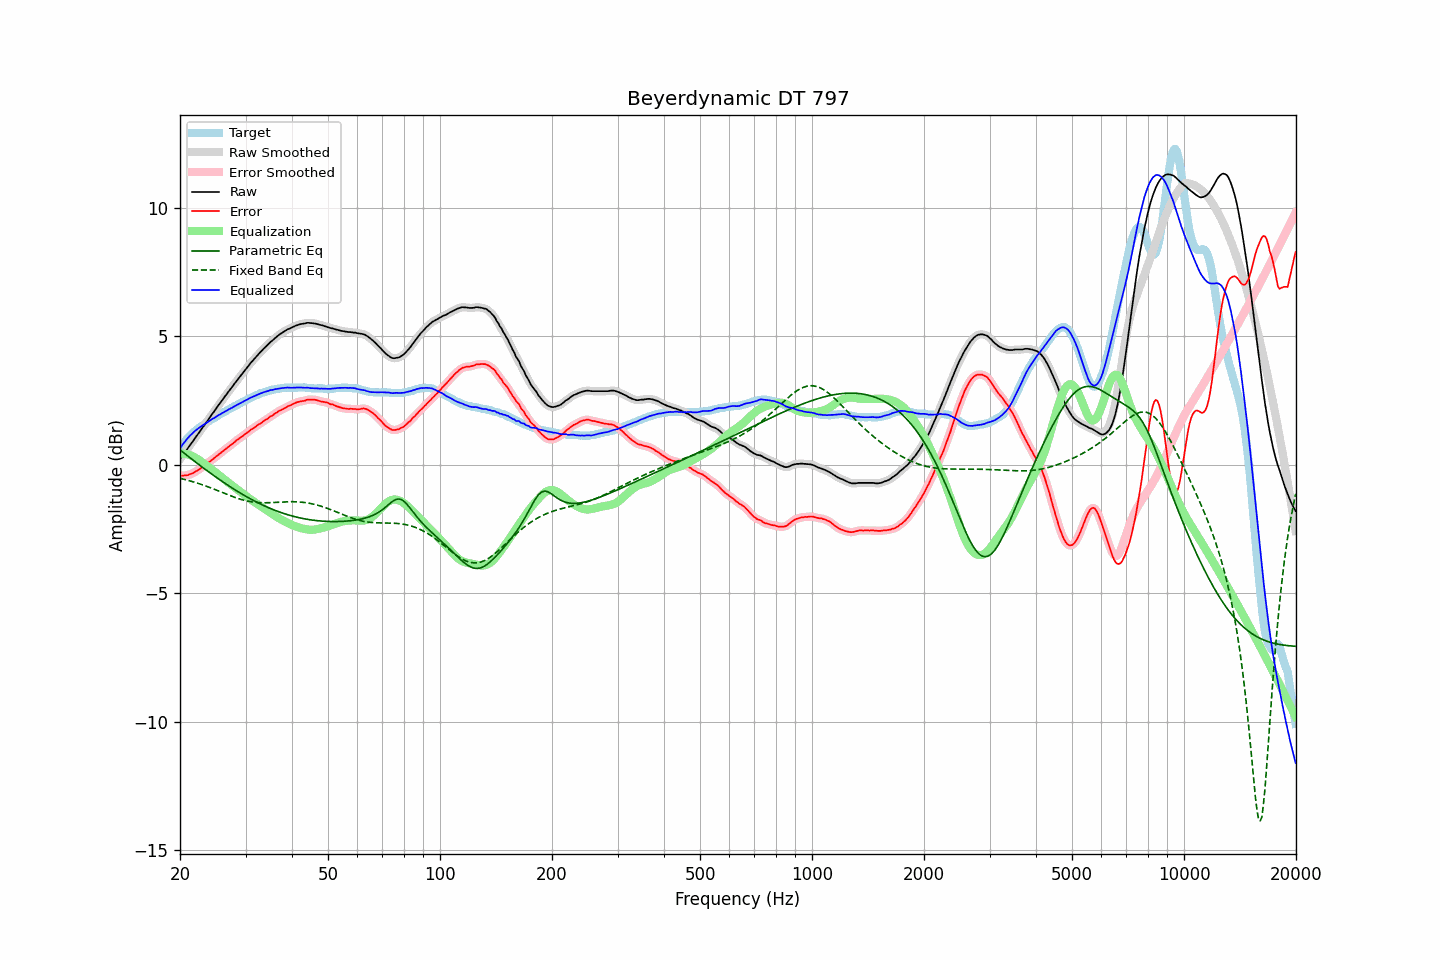

Source data for this figure (header and first rows):
frequency, raw, error, smoothed, error_smoothed, equalization, parametric_eq, fixed_band_eq, equalized_raw, equalized_smoothed, target
20.00, 0.21, -0.43, 0.22, -0.42, 0.43, 0.58, -0.53, 0.64, 0.64, 0.64
20.20, 0.30, -0.43, 0.30, -0.43, 0.43, 0.53, -0.54, 0.73, 0.73, 0.73
20.40, 0.39, -0.43, 0.39, -0.43, 0.43, 0.48, -0.56, 0.82, 0.81, 0.82
20.61, 0.47, -0.42, 0.48, -0.42, 0.42, 0.43, -0.58, 0.89, 0.90, 0.89
20.81, 0.56, -0.41, 0.56, -0.41, 0.41, 0.38, -0.59, 0.97, 0.97, 0.98
21.02, 0.65, -0.40, 0.65, -0.40, 0.40, 0.33, -0.61, 1.05, 1.05, 1.06
21.23, 0.74, -0.37, 0.74, -0.38, 0.38, 0.28, -0.63, 1.12, 1.12, 1.12
21.44, 0.82, -0.35, 0.83, -0.36, 0.35, 0.23, -0.64, 1.18, 1.18, 1.18
21.66, 0.91, -0.33, 0.91, -0.33, 0.33, 0.18, -0.66, 1.24, 1.24, 1.25
21.87, 1.00, -0.29, 1.00, -0.29, 0.29, 0.14, -0.68, 1.30, 1.30, 1.30
22.09, 1.09, -0.25, 1.09, -0.26, 0.26, 0.09, -0.70, 1.35, 1.35, 1.35
22.31, 1.17, -0.22, 1.18, -0.22, 0.22, 0.04, -0.72, 1.39, 1.40, 1.40
22.54, 1.26, -0.18, 1.26, -0.18, 0.18, -0.01, -0.74, 1.44, 1.44, 1.44
22.76, 1.35, -0.13, 1.35, -0.13, 0.13, -0.05, -0.76, 1.49, 1.48, 1.48
22.99, 1.44, -0.08, 1.44, -0.09, 0.09, -0.10, -0.78, 1.53, 1.53, 1.52
23.22, 1.52, -0.04, 1.53, -0.04, 0.04, -0.15, -0.81, 1.57, 1.57, 1.56
23.45, 1.61, 0.00, 1.61, 0.00, -0.00, -0.19, -0.83, 1.61, 1.61, 1.61
23.69, 1.70, 0.05, 1.70, 0.05, -0.05, -0.24, -0.85, 1.65, 1.65, 1.65
23.92, 1.79, 0.10, 1.79, 0.10, -0.10, -0.29, -0.87, 1.70, 1.70, 1.69
24.16, 1.88, 0.14, 1.88, 0.15, -0.15, -0.33, -0.90, 1.74, 1.74, 1.74
24.40, 1.97, 0.19, 1.97, 0.19, -0.19, -0.38, -0.92, 1.78, 1.78, 1.78
24.65, 2.05, 0.24, 2.06, 0.24, -0.24, -0.42, -0.95, 1.81, 1.81, 1.81
24.89, 2.14, 0.29, 2.15, 0.29, -0.29, -0.47, -0.97, 1.85, 1.85, 1.85
25.14, 2.23, 0.34, 2.23, 0.34, -0.34, -0.51, -1.00, 1.89, 1.89, 1.89
25.39, 2.32, 0.40, 2.32, 0.39, -0.39, -0.55, -1.02, 1.93, 1.93, 1.93
25.65, 2.40, 0.44, 2.41, 0.44, -0.44, -0.60, -1.05, 1.96, 1.96, 1.97
25.91, 2.49, 0.49, 2.49, 0.49, -0.49, -0.64, -1.07, 2.00, 2.00, 2.00
26.16, 2.57, 0.54, 2.57, 0.54, -0.54, -0.68, -1.10, 2.03, 2.03, 2.04
26.43, 2.66, 0.60, 2.66, 0.59, -0.59, -0.73, -1.12, 2.07, 2.07, 2.07
26.69, 2.74, 0.64, 2.75, 0.64, -0.64, -0.77, -1.15, 2.10, 2.11, 2.10
26.96, 2.83, 0.69, 2.83, 0.69, -0.69, -0.81, -1.17, 2.14, 2.14, 2.14
27.23, 2.91, 0.74, 2.91, 0.74, -0.74, -0.85, -1.20, 2.17, 2.17, 2.17
27.50, 2.99, 0.78, 2.99, 0.78, -0.79, -0.89, -1.22, 2.21, 2.21, 2.21
27.77, 3.07, 0.83, 3.08, 0.83, -0.84, -0.93, -1.25, 2.24, 2.24, 2.24
28.05, 3.16, 0.88, 3.16, 0.89, -0.88, -0.97, -1.27, 2.28, 2.28, 2.28
28.33, 3.24, 0.94, 3.24, 0.94, -0.93, -1.01, -1.29, 2.31, 2.31, 2.30
28.62, 3.32, 0.98, 3.32, 0.99, -0.98, -1.05, -1.31, 2.34, 2.34, 2.34
28.90, 3.40, 1.03, 3.40, 1.03, -1.03, -1.08, -1.33, 2.38, 2.38, 2.38
29.19, 3.48, 1.08, 3.48, 1.07, -1.07, -1.12, -1.35, 2.41, 2.41, 2.41
29.48, 3.56, 1.11, 3.56, 1.12, -1.12, -1.16, -1.37, 2.44, 2.44, 2.46
29.78, 3.64, 1.17, 3.64, 1.16, -1.17, -1.20, -1.39, 2.48, 2.48, 2.47
30.08, 3.72, 1.21, 3.72, 1.21, -1.21, -1.23, -1.40, 2.51, 2.51, 2.51
30.38, 3.80, 1.26, 3.80, 1.26, -1.26, -1.27, -1.42, 2.54, 2.54, 2.54
30.68, 3.88, 1.30, 3.88, 1.31, -1.30, -1.30, -1.43, 2.58, 2.58, 2.58
30.99, 3.96, 1.36, 3.96, 1.35, -1.35, -1.34, -1.44, 2.61, 2.61, 2.60
31.30, 4.03, 1.40, 4.03, 1.40, -1.40, -1.37, -1.45, 2.64, 2.64, 2.64
31.61, 4.10, 1.44, 4.10, 1.44, -1.44, -1.40, -1.46, 2.66, 2.66, 2.67
31.93, 4.17, 1.48, 4.17, 1.48, -1.48, -1.43, -1.47, 2.69, 2.69, 2.69
32.24, 4.24, 1.53, 4.24, 1.53, -1.53, -1.47, -1.47, 2.72, 2.72, 2.71
32.57, 4.31, 1.57, 4.31, 1.57, -1.57, -1.50, -1.48, 2.75, 2.75, 2.74
32.89, 4.38, 1.60, 4.38, 1.61, -1.61, -1.53, -1.48, 2.77, 2.77, 2.78
33.22, 4.44, 1.65, 4.45, 1.65, -1.65, -1.56, -1.48, 2.79, 2.80, 2.80
33.55, 4.51, 1.70, 4.51, 1.69, -1.69, -1.59, -1.48, 2.82, 2.82, 2.82
33.89, 4.57, 1.74, 4.57, 1.73, -1.73, -1.62, -1.48, 2.84, 2.84, 2.83
34.23, 4.63, 1.77, 4.64, 1.78, -1.78, -1.64, -1.48, 2.86, 2.86, 2.86
34.57, 4.69, 1.81, 4.70, 1.82, -1.82, -1.67, -1.48, 2.87, 2.88, 2.88
34.92, 4.76, 1.87, 4.76, 1.86, -1.86, -1.70, -1.48, 2.90, 2.89, 2.89
35.27, 4.81, 1.90, 4.81, 1.90, -1.90, -1.72, -1.47, 2.91, 2.91, 2.92
35.62, 4.86, 1.94, 4.87, 1.94, -1.95, -1.75, -1.47, 2.92, 2.92, 2.92
35.97, 4.92, 1.99, 4.92, 1.98, -1.99, -1.77, -1.47, 2.94, 2.93, 2.93
... 635 more rows
